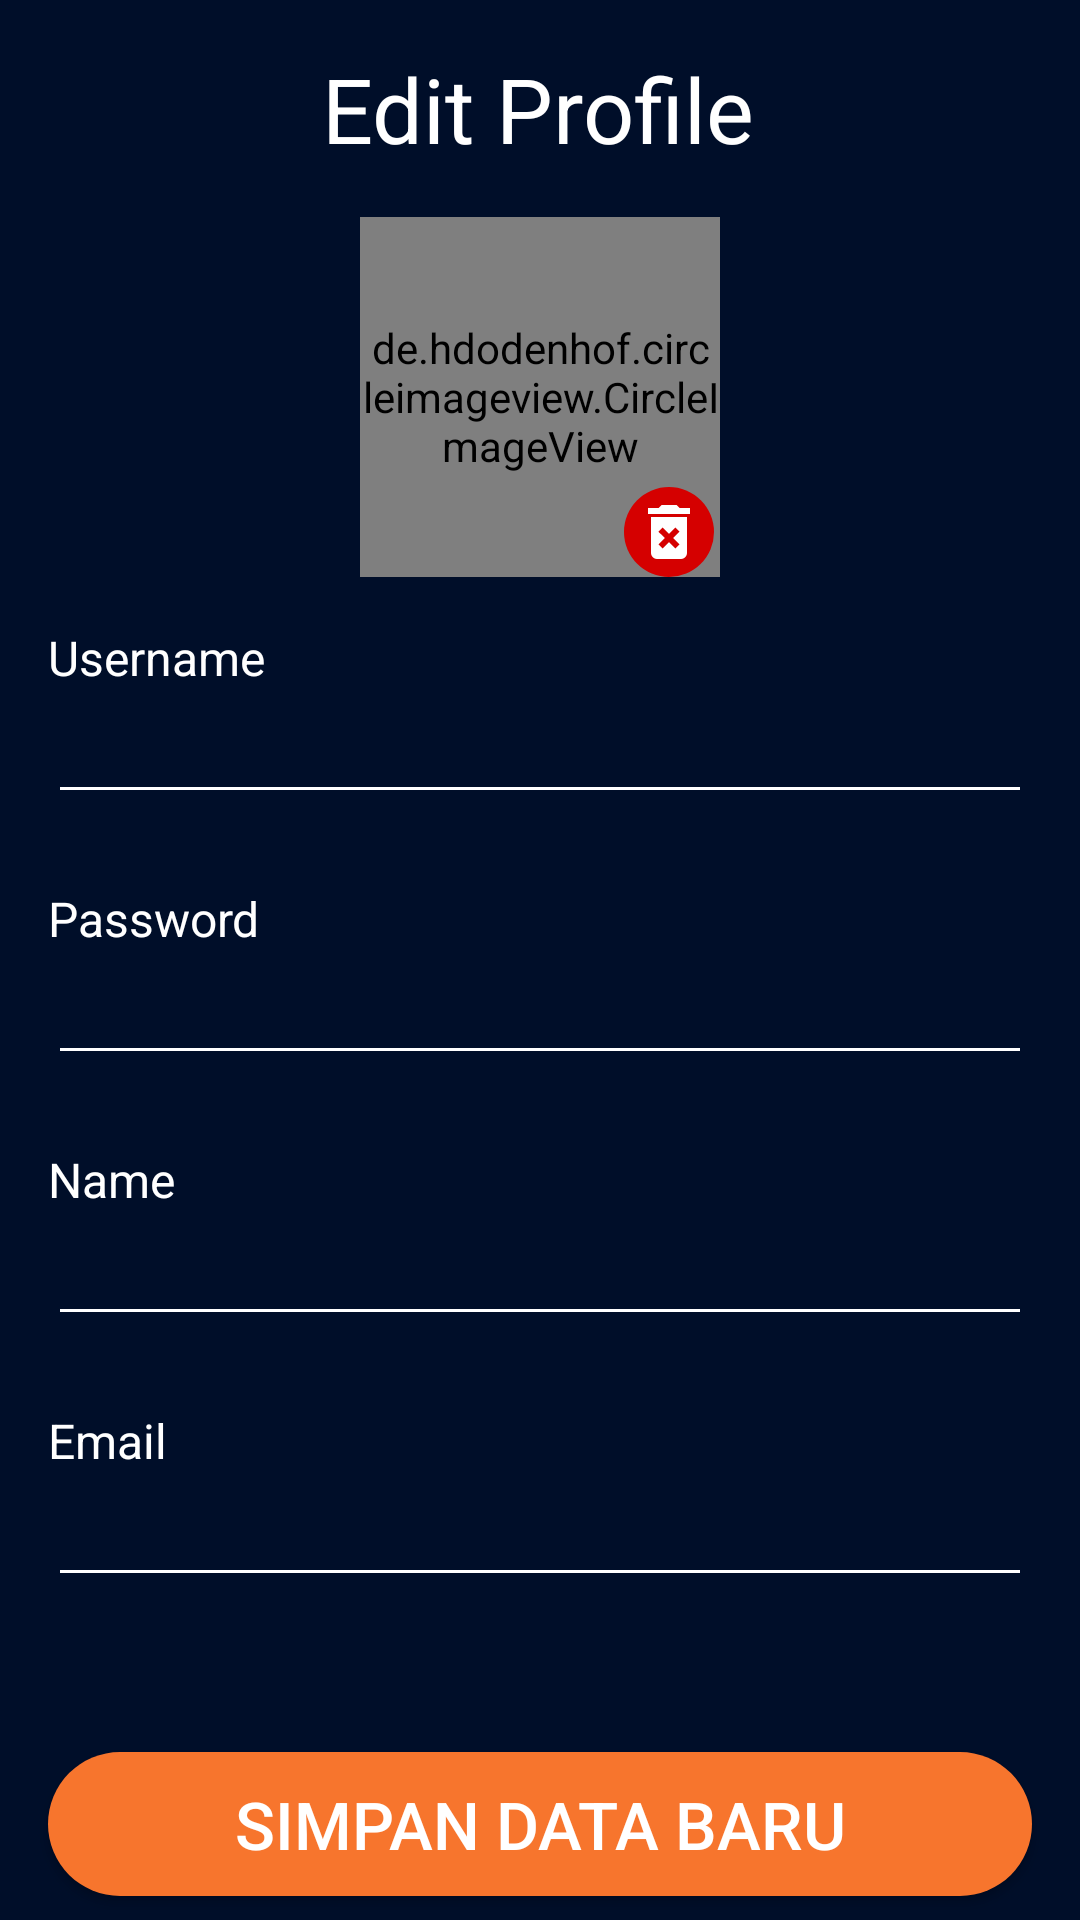

Here is an Android app screen rendered from its layout file. Give the layout XML and the strings, colors and styles it references.
<!-- AndroidManifest.xml: application theme Theme.BWAMovie -->
<!-- res/layout/activity_edit_profile.xml -->
<?xml version="1.0" encoding="utf-8"?>
<androidx.constraintlayout.widget.ConstraintLayout xmlns:android="http://schemas.android.com/apk/res/android"
    xmlns:app="http://schemas.android.com/apk/res-auto"
    xmlns:tools="http://schemas.android.com/tools"
    android:layout_width="match_parent"
    android:layout_height="match_parent"
    android:background="@color/background"
    tools:context=".main.ui.profile.EditProfileActivity">
    <ImageView
        android:id="@+id/imgBack1"
        android:layout_width="40dp"
        android:layout_height="40dp"
        android:layout_marginStart="16dp"
        android:layout_marginEnd="16dp"
        android:layout_marginTop="16dp"
        android:contentDescription="@string/logo"
        android:src="@drawable/ic_baseline_arrow_back_24"
        app:layout_constraintStart_toStartOf="parent"
        app:layout_constraintTop_toTopOf="parent" />


    <TextView
        android:id="@+id/textView2"
        android:layout_width="wrap_content"
        android:layout_height="wrap_content"
        android:layout_marginTop="16dp"
        android:text="Edit Profile"
        android:textColor="@color/white"
        android:textSize="30sp"
        app:layout_constraintEnd_toEndOf="parent"
        app:layout_constraintHorizontal_bias="0.498"
        app:layout_constraintStart_toStartOf="parent"
        app:layout_constraintTop_toTopOf="parent" />

    <de.hdodenhof.circleimageview.CircleImageView
        android:id="@+id/circleImageView2"
        android:layout_width="120dp"
        android:layout_height="120dp"
        android:layout_marginTop="16dp"
        android:src="@color/dark_background"
        app:civ_border_color="@color/color_red"
        app:civ_border_width="1dp"
        app:civ_circle_background_color="@color/white"
        app:layout_constraintEnd_toEndOf="parent"
        app:layout_constraintStart_toStartOf="parent"
        app:layout_constraintTop_toBottomOf="@+id/textView2" />

    <ImageButton
        android:layout_width="30dp"
        android:layout_height="30dp"
        android:layout_marginStart="88dp"
        android:background="@drawable/circle_blue"
        android:src="@drawable/ic_delete_forever_24px"
        app:layout_constraintBottom_toBottomOf="@+id/circleImageView2"
        app:layout_constraintStart_toStartOf="@+id/circleImageView2"
        app:layout_constraintTop_toTopOf="@+id/circleImageView2"
        app:layout_constraintVertical_bias="1.0" />

    <TextView
        android:id="@+id/textView3"
        android:layout_width="wrap_content"
        android:layout_height="wrap_content"
        android:layout_marginStart="16dp"
        android:layout_marginTop="16dp"
        android:text="@string/username"
        android:textColor="@color/white"
        android:textSize="16sp"
        app:layout_constraintStart_toStartOf="parent"
        app:layout_constraintTop_toBottomOf="@+id/circleImageView2" />

    <EditText
        android:id="@+id/etUsername"
        android:layout_width="match_parent"
        android:layout_height="wrap_content"
        android:layout_marginStart="16dp"
        android:layout_marginEnd="16dp"
        android:textColor="@color/white"
        android:backgroundTint="@color/white"
        app:layout_constraintStart_toStartOf="parent"
        app:layout_constraintTop_toBottomOf="@+id/textView3" />

    <TextView
        android:id="@+id/textView4"
        android:layout_width="wrap_content"
        android:layout_height="wrap_content"
        android:layout_marginStart="16dp"
        android:layout_marginTop="24dp"
        android:text="@string/password"
        android:textColor="@color/white"
        android:textSize="16sp"
        app:layout_constraintStart_toStartOf="parent"
        app:layout_constraintTop_toBottomOf="@+id/etUsername" />

    <EditText
        android:id="@+id/etPassword"
        android:layout_width="match_parent"
        android:layout_height="wrap_content"
        android:layout_marginStart="16dp"
        android:layout_marginEnd="16dp"
        android:inputType="textPassword"
        android:textColor="@color/white"
        android:backgroundTint="@color/white"
        app:layout_constraintStart_toStartOf="parent"
        app:layout_constraintTop_toBottomOf="@+id/textView4" />

    <TextView
        android:id="@+id/textView5"
        android:layout_width="wrap_content"
        android:layout_height="wrap_content"
        android:layout_marginStart="16dp"
        android:layout_marginTop="24dp"
        android:text="@string/name"
        android:textColor="@color/white"
        android:textSize="16sp"
        app:layout_constraintStart_toStartOf="parent"
        app:layout_constraintTop_toBottomOf="@+id/etPassword" />

    <EditText
        android:id="@+id/etName"
        android:layout_width="match_parent"
        android:layout_height="wrap_content"
        android:textColor="@color/white"
        android:backgroundTint="@color/white"
        android:layout_marginStart="16dp"
        android:layout_marginEnd="16dp"
        app:layout_constraintEnd_toEndOf="parent"
        app:layout_constraintHorizontal_bias="0.0"
        app:layout_constraintStart_toStartOf="parent"
        app:layout_constraintTop_toBottomOf="@+id/textView5" />

    <TextView
        android:id="@+id/textView6"
        android:layout_width="wrap_content"
        android:layout_height="wrap_content"
        android:layout_marginStart="16dp"
        android:layout_marginTop="24dp"
        android:text="@string/email"
        android:textColor="@color/white"
        android:textSize="16sp"
        app:layout_constraintStart_toStartOf="parent"
        app:layout_constraintTop_toBottomOf="@+id/etName" />

    <EditText
        android:id="@+id/etEmail"
        android:layout_width="match_parent"
        android:layout_height="wrap_content"
        android:layout_marginStart="16dp"
        android:layout_marginEnd="16dp"
        android:backgroundTint="@color/white"
        android:inputType="textEmailAddress"
        android:textColor="@color/white"
        app:layout_constraintEnd_toEndOf="parent"
        app:layout_constraintHorizontal_bias="0.0"
        app:layout_constraintStart_toStartOf="parent"
        app:layout_constraintTop_toBottomOf="@+id/textView6" />

    <Button
        android:id="@+id/btnNewSave"
        android:layout_width="match_parent"
        android:layout_height="wrap_content"
        android:layout_marginStart="16dp"
        android:layout_marginEnd="16dp"
        android:layout_marginBottom="8dp"
        android:background="@drawable/custom_button_red"
        android:text="Simpan Data Baru"
        android:textColor="@color/white"
        android:textSize="22sp"
        app:layout_constraintBottom_toBottomOf="parent"
        app:layout_constraintEnd_toEndOf="parent"
        app:layout_constraintHorizontal_bias="0.0"
        app:layout_constraintStart_toStartOf="parent" />

</androidx.constraintlayout.widget.ConstraintLayout>
<!-- resources referenced by this layout -->
<resources>
  <color name="background">#000E29</color>
  <color name="color_red">#F7752D</color>
  <color name="dark_background">#090920</color>
  <color name="white">#FFFFFFFF</color>
  <!-- drawable circle_blue (drawable) -->
  <?xml version="1.0" encoding="utf-8"?>
  <shape xmlns:android="http://schemas.android.com/apk/res/android"
      android:shape="oval">
      <solid android:color="@color/reds"/>
  </shape>
  <!-- drawable custom_button_red (drawable) -->
  <?xml version="1.0" encoding="utf-8"?>
  <shape xmlns:android="http://schemas.android.com/apk/res/android"
      android:shape="rectangle">
      <solid android:color="@color/color_red"/>
      <corners android:radius="30dp"/>
  </shape>
  <!-- drawable ic_delete_forever_24px (drawable) -->
  <vector xmlns:android="http://schemas.android.com/apk/res/android"
      android:width="24dp"
      android:height="24dp"
      android:viewportWidth="24"
      android:viewportHeight="24">
    <path
        android:pathData="M6,19a2.006,2.006 0,0 0,2 2h8a2.006,2.006 0,0 0,2 -2L18,7L6,7ZM8.46,11.88 L9.87,10.47L12,12.59l2.12,-2.12 1.41,1.41L13.41,14l2.12,2.12 -1.41,1.41L12,15.41 9.88,17.53 8.47,16.12 10.59,14ZM15.5,4l-1,-1h-5l-1,1L5,4L5,6L19,6L19,4Z"
        android:fillColor="#fff"/>
  </vector>
  <string name="email">Email</string>
  <string name="logo">logo</string>
  <string name="name">Name</string>
  <string name="password">Password</string>
  <string name="username">Username</string>
  <style name="Theme.BWAMovie" parent="Theme.AppCompat.Light.NoActionBar">
          
          <item name="colorPrimary">@color/background</item>
          <item name="colorPrimaryDark">@color/dark_background</item>
          <item name="colorAccent">@color/white</item>
  
          
      </style>
  <color name="reds">#D50000</color>
</resources>
